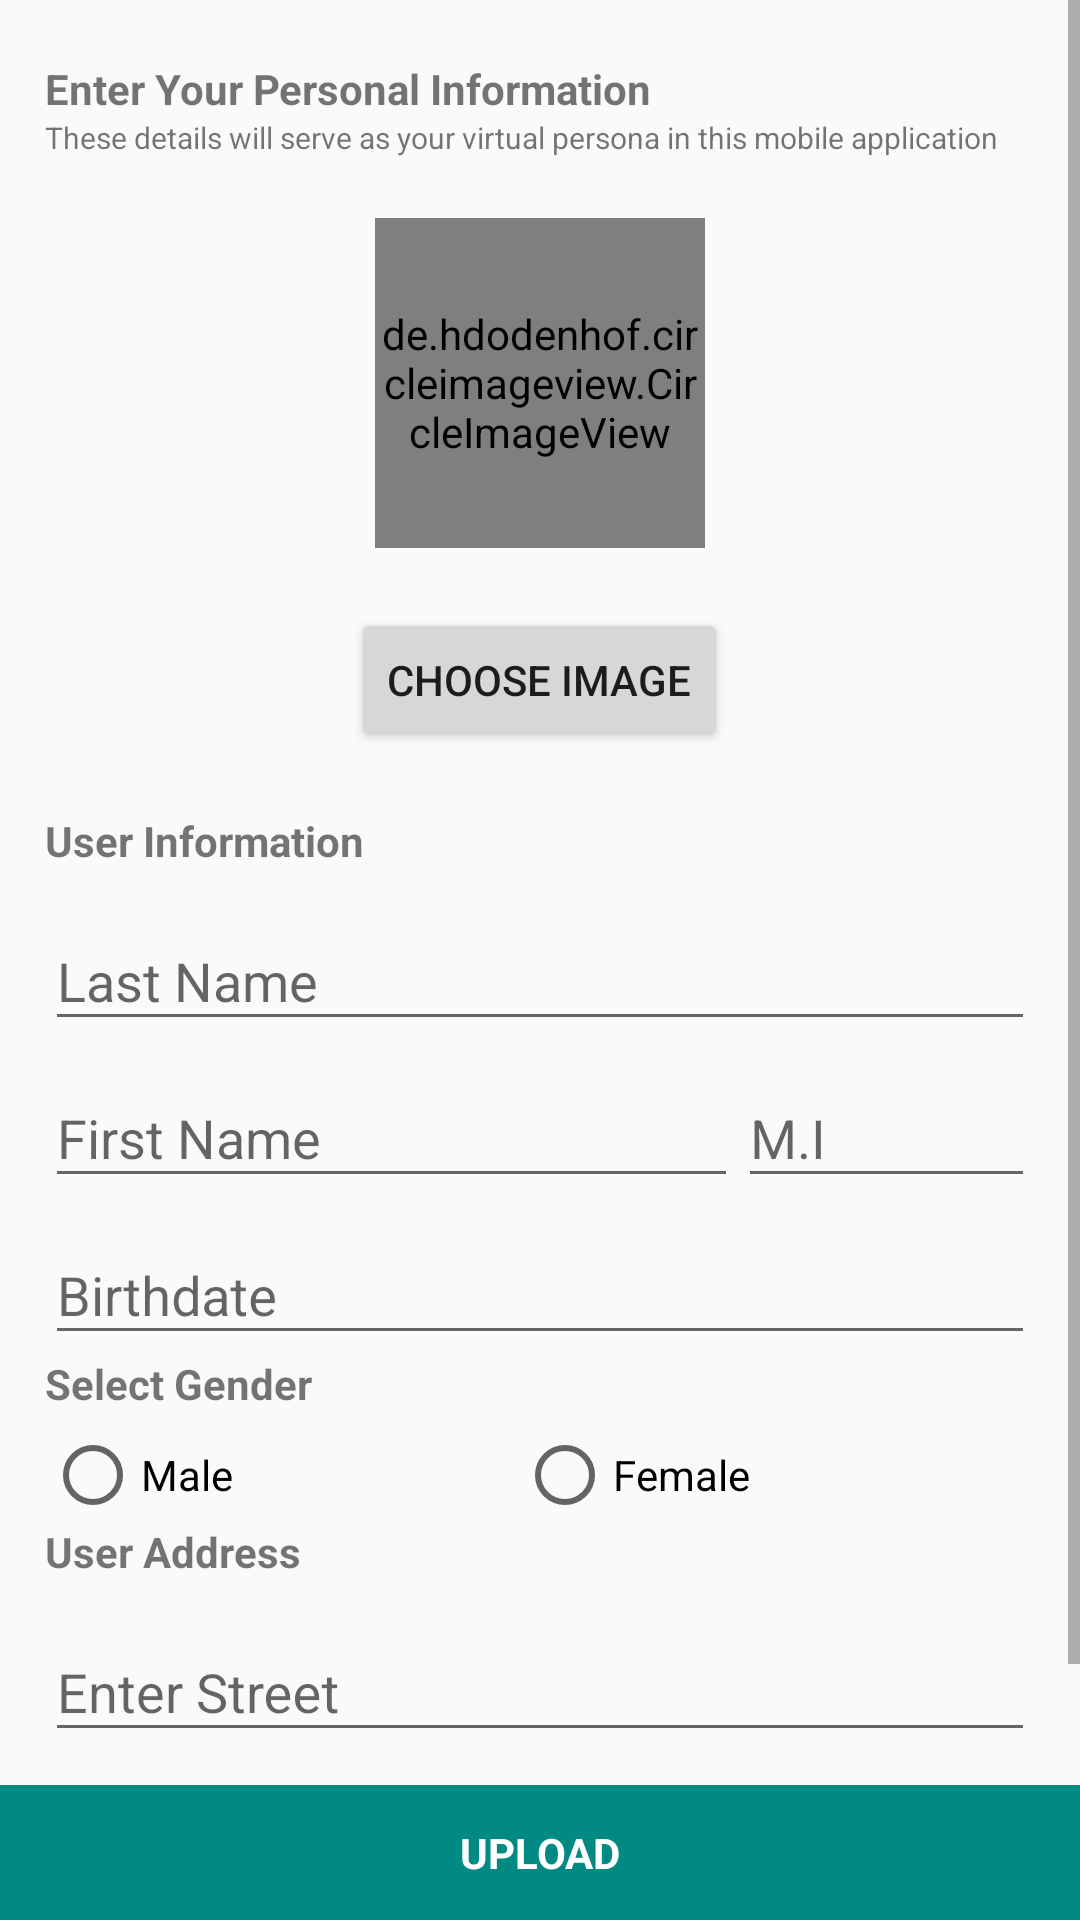

Write the Android layout XML for this screen, with the resource values it uses.
<!-- AndroidManifest.xml: application theme AppTheme -->
<!-- res/layout/activity_registration2.xml -->
<?xml version="1.0" encoding="utf-8"?>
<RelativeLayout xmlns:android="http://schemas.android.com/apk/res/android"
    xmlns:app="http://schemas.android.com/apk/res-auto"
    xmlns:tools="http://schemas.android.com/tools"
    android:layout_width="match_parent"
    android:layout_height="match_parent"
    tools:context=".RegistrationActivity2">

    <ScrollView
        android:layout_width="match_parent"
        android:layout_height="match_parent">


        <LinearLayout
            android:layout_width="match_parent"
            android:layout_height="match_parent"
            android:layout_marginLeft="15dp"
            android:layout_marginRight="15dp"
            android:orientation="vertical">

            <TextView
                android:layout_width="match_parent"
                android:layout_height="wrap_content"
                android:text="Enter Your Personal Information"
                android:textStyle="bold"
                android:layout_marginTop="20sp"
                />

            <TextView
                android:layout_width="match_parent"
                android:layout_height="wrap_content"
                android:textSize="10sp"
                android:text="These details will serve as your virtual persona in this mobile application"
                />


            <de.hdodenhof.circleimageview.CircleImageView
                xmlns:app="http://schemas.android.com/apk/res-auto"
                android:id="@+id/imgView"
                android:layout_width="110dp"
                android:layout_height="110dp"
                app:civ_border_width="2dp"
                android:layout_gravity="center_horizontal"
                android:src="@drawable/ic_launcher_background"
                android:layout_marginTop="20sp"
                android:layout_marginBottom="20sp"
                app:civ_border_color="@color/cardview_light_background"/>


            <Button
                android:layout_width="wrap_content"
                android:layout_height="wrap_content"
                android:text="Choose Image"
                android:id="@+id/btnChoose"
                android:layout_gravity="center_horizontal"
                android:layout_marginBottom="20dp"
                />

            <TextView
                android:layout_width="match_parent"
                android:layout_height="wrap_content"
                android:text="User Information"
                android:textStyle="bold"
                android:layout_marginBottom="5sp"
                />
            <android.support.design.widget.TextInputLayout
                android:id="@+id/txtLname"
                android:layout_width="match_parent"
                android:layout_height="wrap_content"
                >
                <android.support.design.widget.TextInputEditText
                    android:layout_width="match_parent"
                    android:layout_height="wrap_content"
                    android:hint="Last Name"
                    android:inputType="textCapWords" />

            </android.support.design.widget.TextInputLayout>

            <LinearLayout
                android:layout_width="match_parent"
                android:layout_height="wrap_content"
                android:orientation="horizontal"
                >

                <android.support.design.widget.TextInputLayout
                    android:id="@+id/txtFname"
                    android:layout_width="match_parent"
                    android:layout_height="wrap_content"
                    android:layout_weight="0.3"
                    >
                    <android.support.design.widget.TextInputEditText
                        android:layout_width="match_parent"
                        android:layout_height="wrap_content"
                        android:hint="First Name"
                        android:inputType="textCapWords" />
                </android.support.design.widget.TextInputLayout>

                <android.support.design.widget.TextInputLayout
                    android:id="@+id/txtMI"
                    android:layout_width="match_parent"
                    android:layout_height="wrap_content"
                    android:layout_weight="0.7"
                    >
                    <android.support.design.widget.TextInputEditText
                        android:layout_width="match_parent"
                        android:layout_height="wrap_content"
                        android:hint="M.I"
                        android:inputType="textCapCharacters" />
                </android.support.design.widget.TextInputLayout>
            </LinearLayout>


            <android.support.design.widget.TextInputLayout
                android:id="@+id/txtBirthday"
                android:layout_width="match_parent"
                android:layout_height="wrap_content"
                android:layout_weight="0.7"
                >
                <android.support.design.widget.TextInputEditText
                    android:layout_width="match_parent"
                    android:layout_height="wrap_content"
                    android:clickable="true"
                    android:editable="false"
                    android:hint="Birthdate"
                    android:focusable="false" />
            </android.support.design.widget.TextInputLayout>


            <TextView
                android:layout_width="match_parent"
                android:layout_height="wrap_content"
                android:text="Select Gender"
                android:textStyle="bold"
                android:layout_marginBottom="5sp"
                />
            
            <RadioGroup
                android:layout_width="match_parent"
                android:layout_height="match_parent"
                android:orientation="horizontal"
                >
                <RadioButton
                    android:layout_width="wrap_content"
                    android:layout_weight="0.5"
                    android:layout_height="wrap_content"
                    android:text="Male"
                    android:id="@+id/rbtnMale"
                    android:onClick="genderClick"

                    />
                <RadioButton
                    android:layout_width="wrap_content"
                    android:layout_weight="0.5"
                    android:layout_height="wrap_content"
                    android:text="Female"
                    android:id="@+id/rbtnFemale"
                    android:onClick="genderClick"
                    />
            </RadioGroup>
            

            <TextView
                android:layout_width="match_parent"
                android:layout_height="wrap_content"
                android:text="User Address"
                android:textStyle="bold"
                android:layout_marginBottom="5sp"
                />

            <android.support.design.widget.TextInputLayout
                android:id="@+id/txtStreet"
                android:layout_width="match_parent"
                android:layout_height="wrap_content"
                android:layout_weight="0.7"
                >
                <android.support.design.widget.TextInputEditText
                    android:layout_width="match_parent"
                    android:layout_height="wrap_content"
                    android:inputType="textCapWords"
                    android:hint="Enter Street" />
            </android.support.design.widget.TextInputLayout>


            <android.support.design.widget.TextInputLayout
                android:id="@+id/txtCity"
                android:layout_width="match_parent"
                android:layout_height="wrap_content"
                android:layout_weight="0.7"
                >
                <android.support.design.widget.TextInputEditText
                    android:layout_width="match_parent"
                    android:layout_height="wrap_content"
                    android:inputType="textCapWords"
                    android:hint="Enter City" />
            </android.support.design.widget.TextInputLayout>

            <android.support.design.widget.TextInputLayout
                android:id="@+id/txtProv"
                android:layout_width="match_parent"
                android:layout_height="wrap_content"
                android:layout_weight="0.7"
                android:layout_marginBottom="50sp"
                >
                <android.support.design.widget.TextInputEditText
                    android:layout_width="match_parent"
                    android:layout_height="wrap_content"
                    android:inputType="textCapWords"
                    android:hint="Enter Province" />
            </android.support.design.widget.TextInputLayout>

            
                
                
                
                
                
                

            
                
                
                
                

        </LinearLayout>




    </ScrollView>
    <TextView
        android:id="@+id/btnSave"
        android:layout_width="match_parent"
        android:layout_height="45sp"
        android:layout_alignParentBottom="true"
        android:textColor="#fff"
        android:textAppearance="@style/Base.TextAppearance.AppCompat.Small"
        android:textAlignment="center"
        android:gravity="center"
        android:background="@color/colorAccent"
        android:padding="10sp"
        android:text="UPLOAD"
        android:textStyle="bold" />

</RelativeLayout>
<!-- resources referenced by this layout -->
<resources>
  <color name="colorAccent">#008A83</color>
  <style name="AppTheme" parent="Theme.AppCompat.Light.DarkActionBar">
          
          <item name="colorPrimary">@color/colorPrimary</item>
          <item name="colorPrimaryDark">@color/colorPrimaryDark</item>
          <item name="colorAccent">@color/colorAccent</item>
      </style>
  <color name="colorPrimary">#008A83</color>
  <color name="colorPrimaryDark">#303F9F</color>
</resources>
